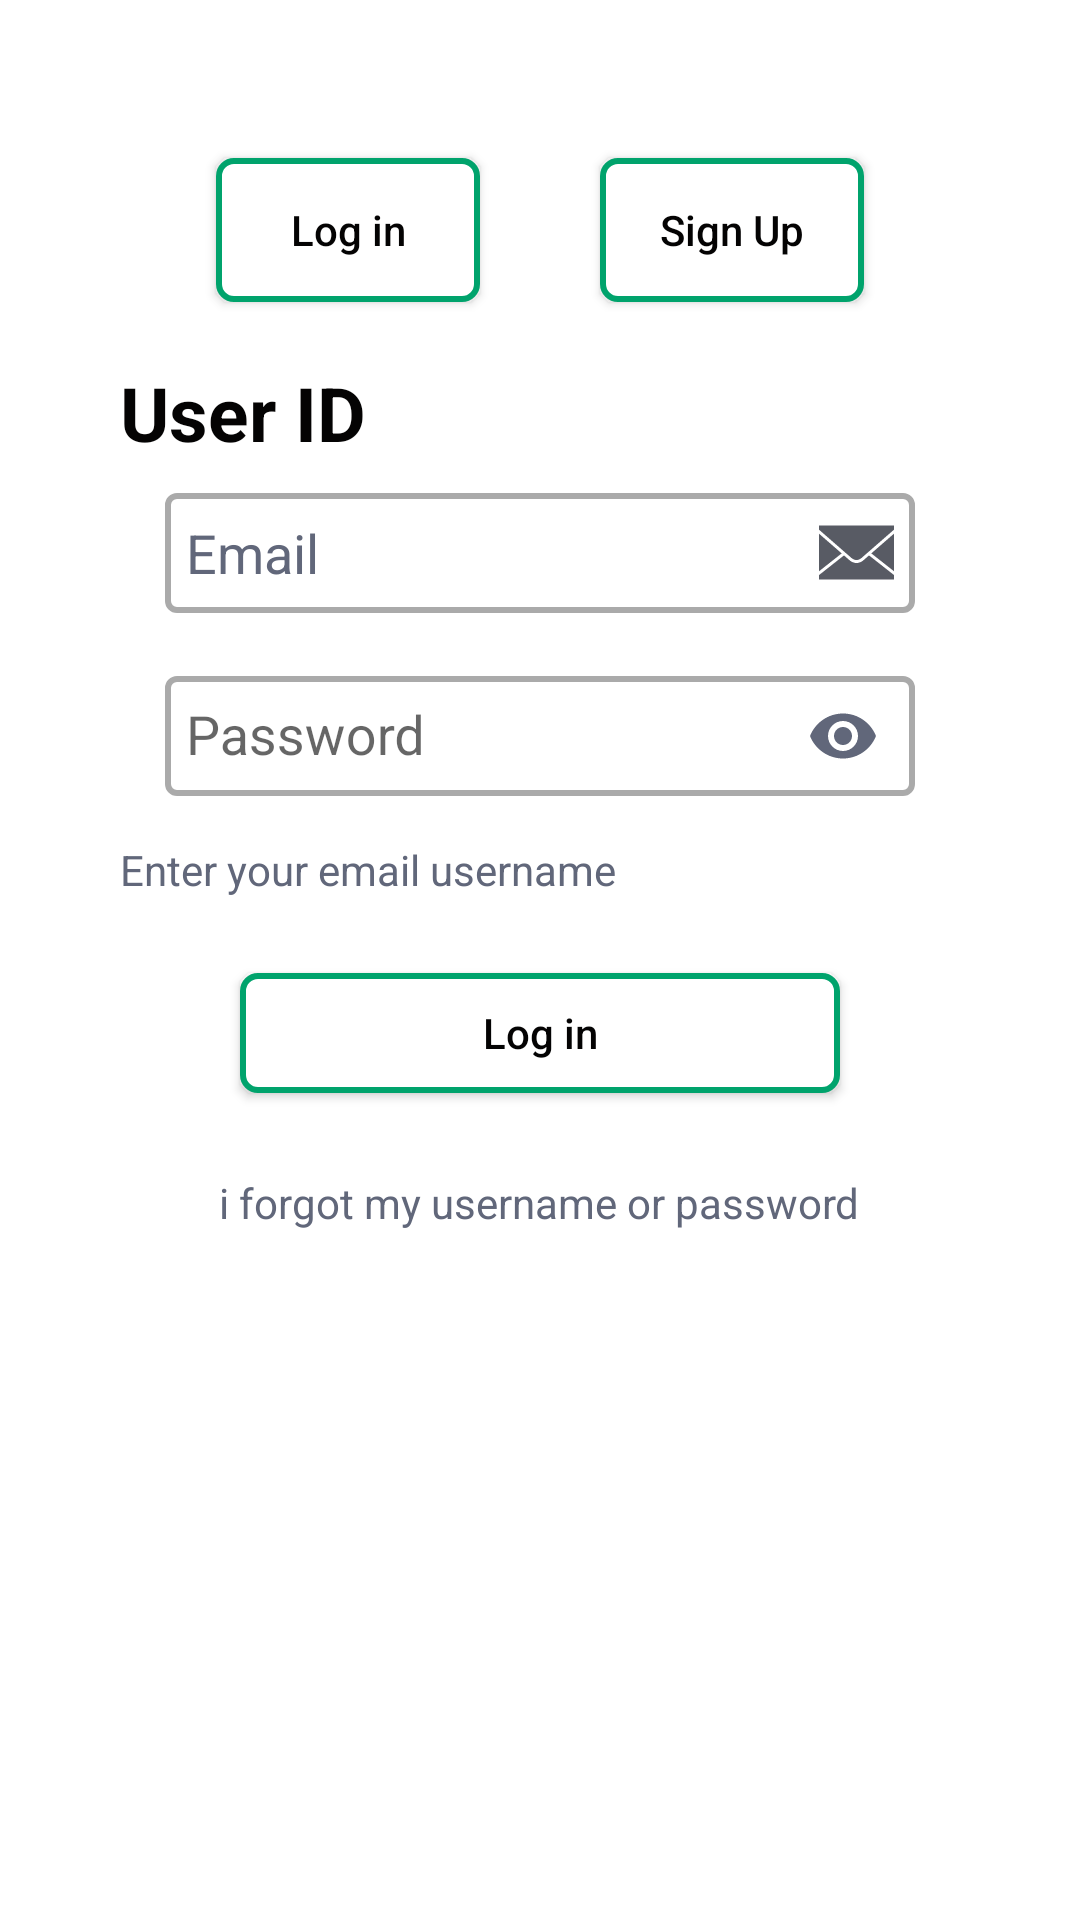

The Android layout XML behind this screen, and the referenced resources:
<!-- AndroidManifest.xml: application theme AppTheme -->
<!-- res/layout/activity_mainlogin.xml -->
<?xml version="1.0" encoding="utf-8"?>
<RelativeLayout xmlns:android="http://schemas.android.com/apk/res/android"
    xmlns:app="http://schemas.android.com/apk/res-auto"
    xmlns:tools="http://schemas.android.com/tools"
    android:layout_width="match_parent"
    android:layout_height="match_parent"
    tools:context=".mainlogin"
    android:background="#ffff">
    <LinearLayout
        android:layout_width="match_parent"
        android:layout_height="match_parent"
        android:gravity="center"
        android:orientation="vertical">
        
        <LinearLayout
            android:layout_width="match_parent"
            android:layout_height="wrap_content"
            android:orientation="horizontal"
            android:gravity="center"
            >
            <androidx.appcompat.widget.AppCompatButton
                android:layout_width="wrap_content"
                android:layout_height="wrap_content"
                android:layout_margin="20dp"
                android:text="@string/login"
                android:textColor="#040303"
                android:textAllCaps="false"
                android:background="@drawable/border"
                />
            <androidx.appcompat.widget.AppCompatButton
                android:layout_width="wrap_content"
                android:layout_height="wrap_content"
                android:layout_margin="20dp"
                android:background="@drawable/border"
                android:text="@string/SignUp"
                android:textColor="#040303"
                android:textAllCaps="false"
                />
        </LinearLayout>
        <TextView
            android:layout_width="wrap_content"
            android:layout_height="wrap_content"
            android:text="@string/userid"
            android:textSize="25dp"
            android:layout_gravity="left"
            android:layout_marginLeft="40dp"
            android:textStyle="bold"
            android:textColor="#040303"
            />
        <EditText
            android:drawableRight="@drawable/letter"
            android:inputType="text"
            android:layout_width="250dp"
            android:layout_height="40dp"
            android:layout_marginTop="10dp"
            android:padding="7dp"
            android:textSize="18sp"
            android:textColorHint="#61677A"
            android:textColor="#61677A"
            android:layout_marginBottom="10dp"
            android:background="@drawable/edit"
            android:hint="@string/Email"
            android:id="@+id/username"
            />
        <com.google.android.material.textfield.TextInputLayout
            android:layout_width="wrap_content"
            android:layout_height="wrap_content"
            app:passwordToggleEnabled="true"

            app:passwordToggleTint="#61677A"
            >
            <EditText
                android:layout_width="250dp"
                android:layout_height="40dp"
                android:layout_marginTop="10dp"
                android:id="@+id/password"
                android:hint="@string/password"

                android:textSize="18sp"
                android:textColor="#61677A"
                android:textColorHint="#61677A"
                android:padding="7dp"
                android:background="@drawable/edit"
                android:inputType="textPassword"
                />
        </com.google.android.material.textfield.TextInputLayout>
        <TextView
            android:layout_width="wrap_content"
            android:layout_height="wrap_content"
            android:text="@string/eyeu"
            android:layout_gravity="left"
            android:layout_marginLeft="40dp"
            android:layout_marginBottom="5dp"
            android:layout_marginTop="15dp"
            android:textColor="#61677A"
            />

        <androidx.appcompat.widget.AppCompatButton
            android:layout_marginTop="20dp"
            android:layout_width="200dp"
            android:layout_height="40dp"
            android:text="@string/login"
            android:textColor="#040303"
            android:textAllCaps="false"
            android:id="@+id/login"
            android:background="@drawable/border"
            />
        <TextView
            android:layout_width="wrap_content"
            android:layout_height="wrap_content"
            android:text="@string/ifmuop"
            android:layout_marginTop="20dp"
            android:padding="7dp"
            android:id="@+id/IforgotPass"
            android:layout_marginBottom="190dp"
            android:textColor="#61677A"
            />
    </LinearLayout>
</RelativeLayout>
<!-- resources referenced by this layout -->
<resources>
  <!-- drawable border (drawable) -->
  <?xml version="1.0" encoding="utf-8"?>
      <ripple xmlns:android="http://schemas.android.com/apk/res/android" android:color="#27E1C1">
          <item >
              <shape>
                  <solid android:color="#ffff" />
                  <stroke android:width="2dp" android:color="#00a36c" />
                  <corners android:radius="5dp"/>
              </shape>
          </item>
      </ripple>
  <!-- drawable edit (drawable) -->
  <?xml version="1.0" encoding="utf-8"?>
  <selector xmlns:android="http://schemas.android.com/apk/res/android">
  
      
      <item android:state_enabled="true" android:state_focused="true">
          <shape android:shape="rectangle">
              <solid android:color="@android:color/white" />
              <stroke android:width="2dp" android:color="#00a36c" />
              <corners android:radius="3dp"/>
          </shape>
      </item>
  
      
      <item android:state_enabled="true">
          <shape android:shape="rectangle">
              <solid android:color="@android:color/white" />
              <stroke android:width="2dp" android:color="@android:color/darker_gray" />
              <corners android:radius="3dp"/>
          </shape>
      </item>
  
  </selector>
  <!-- drawable letter (drawable) -->
  <vector android:height="25dp" android:viewportHeight="50"
      android:viewportWidth="50" android:width="25dp" xmlns:android="http://schemas.android.com/apk/res/android">
      <path android:fillColor="#585B64" android:pathData="M0,7L0,9.781C3.012,12.402 20.289,27.465 21.656,28.656C23.063,29.883 24.465,30 25,30C25.535,30 26.938,29.883 28.344,28.656C29.762,27.422 48.047,11.48 50,9.781L50,7ZM0,12.438L0,37.531L15.125,25.594C10.223,21.328 3.23,15.25 0,12.438ZM50,12.438C46.949,15.094 39.848,21.266 34.875,25.594L50,37.5ZM16.656,26.938L0,40.063L0,43L50,43L50,40.031L33.344,26.938C31.406,28.625 30.012,29.848 29.656,30.156C27.738,31.824 25.758,32 25,32C24.242,32 22.262,31.828 20.344,30.156C19.992,29.852 18.598,28.629 16.656,26.938Z"/>
  </vector>
  <string name="Email">    Email</string>
  <string name="SignUp">Sign Up</string>
  <string name="eyeu">Enter your email username</string>
  <string name="ifmuop">i forgot my username or password</string>
  <string name="login">Log in</string>
  <string name="password">   Password</string>
  <string name="userid">User ID</string>
  <style name="AppTheme" parent="Theme.AppCompat.Light.DarkActionBar">
          
          <item name="colorPrimary">@color/colorPrimary</item>
          <item name="colorPrimaryDark">@color/colorPrimaryDark</item>
          <item name="colorAccent">@color/colorAccent</item>
      </style>
  <color name="colorPrimary">#AAAAAA</color>
  <color name="colorPrimaryDark">#AAAAAA</color>
  <color name="colorAccent">#FF4081</color>
</resources>
